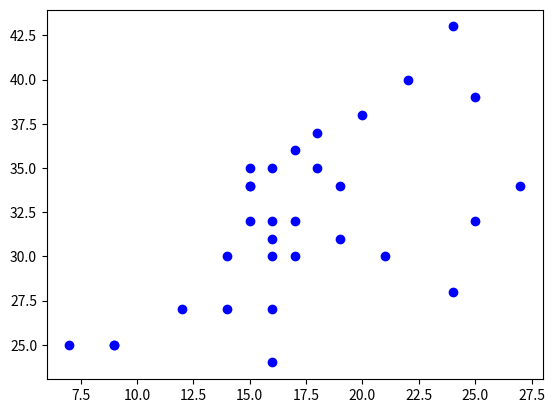

Python code for this plot:
#산점도, 상관계수
#임산부의 에스트리올 수치가 출생시 체중에 미치는 영향?
import matplotlib.pyplot as plt #산점도 그리기 위한 모듈
import numpy as np
#a : 에스트리올 수치 / b : 출생시 체중
a = np.array([7,9,9,12,14,16,16,14,16,16,17,19,21,24,15,16,17,25,27,15,15,15,16,19,18,17,18,20,22,25,24])
b = np.array([25,25,25,27,27,27,24,30,30,31,30,31,30,28,32,32,32,32,34,34,34,35,35,34,35,36,37,38,40,39,43])

plt.plot(a, b, 'bo') #산점도 그리
print(np.corrcoef(a,b)) #상관계수
#|r| 0~0.4 약한 상관관계,  0.4~0.75 중간 상관관계, 0.75~1 강한 상관관계